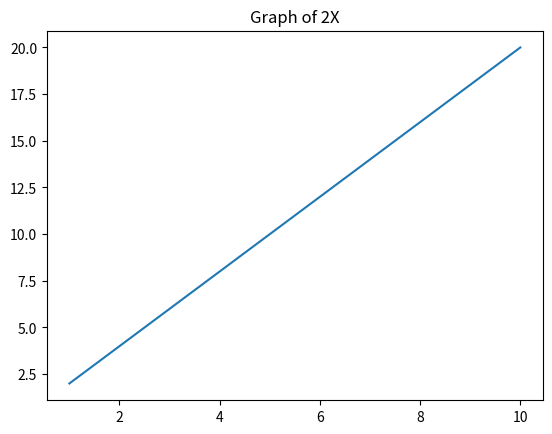

Recreate this plot in Python.
from matplotlib import pyplot as plt

x = [1, 2, 3, 4 , 5 , 6 , 7, 8, 9, 10]

y = []
for i in range(1 , 11):
    z = (2 * i)
    y.insert(i , z)

print("Y is = ",y)
print("X is = ",x)
 
plt.title("Graph of 2X")
plt.plot([1,2,3,4,5,6,7,8,9,10] , [2,4 , 6, 8,10 , 12 , 14 , 16 , 18 , 20])
plt.show()